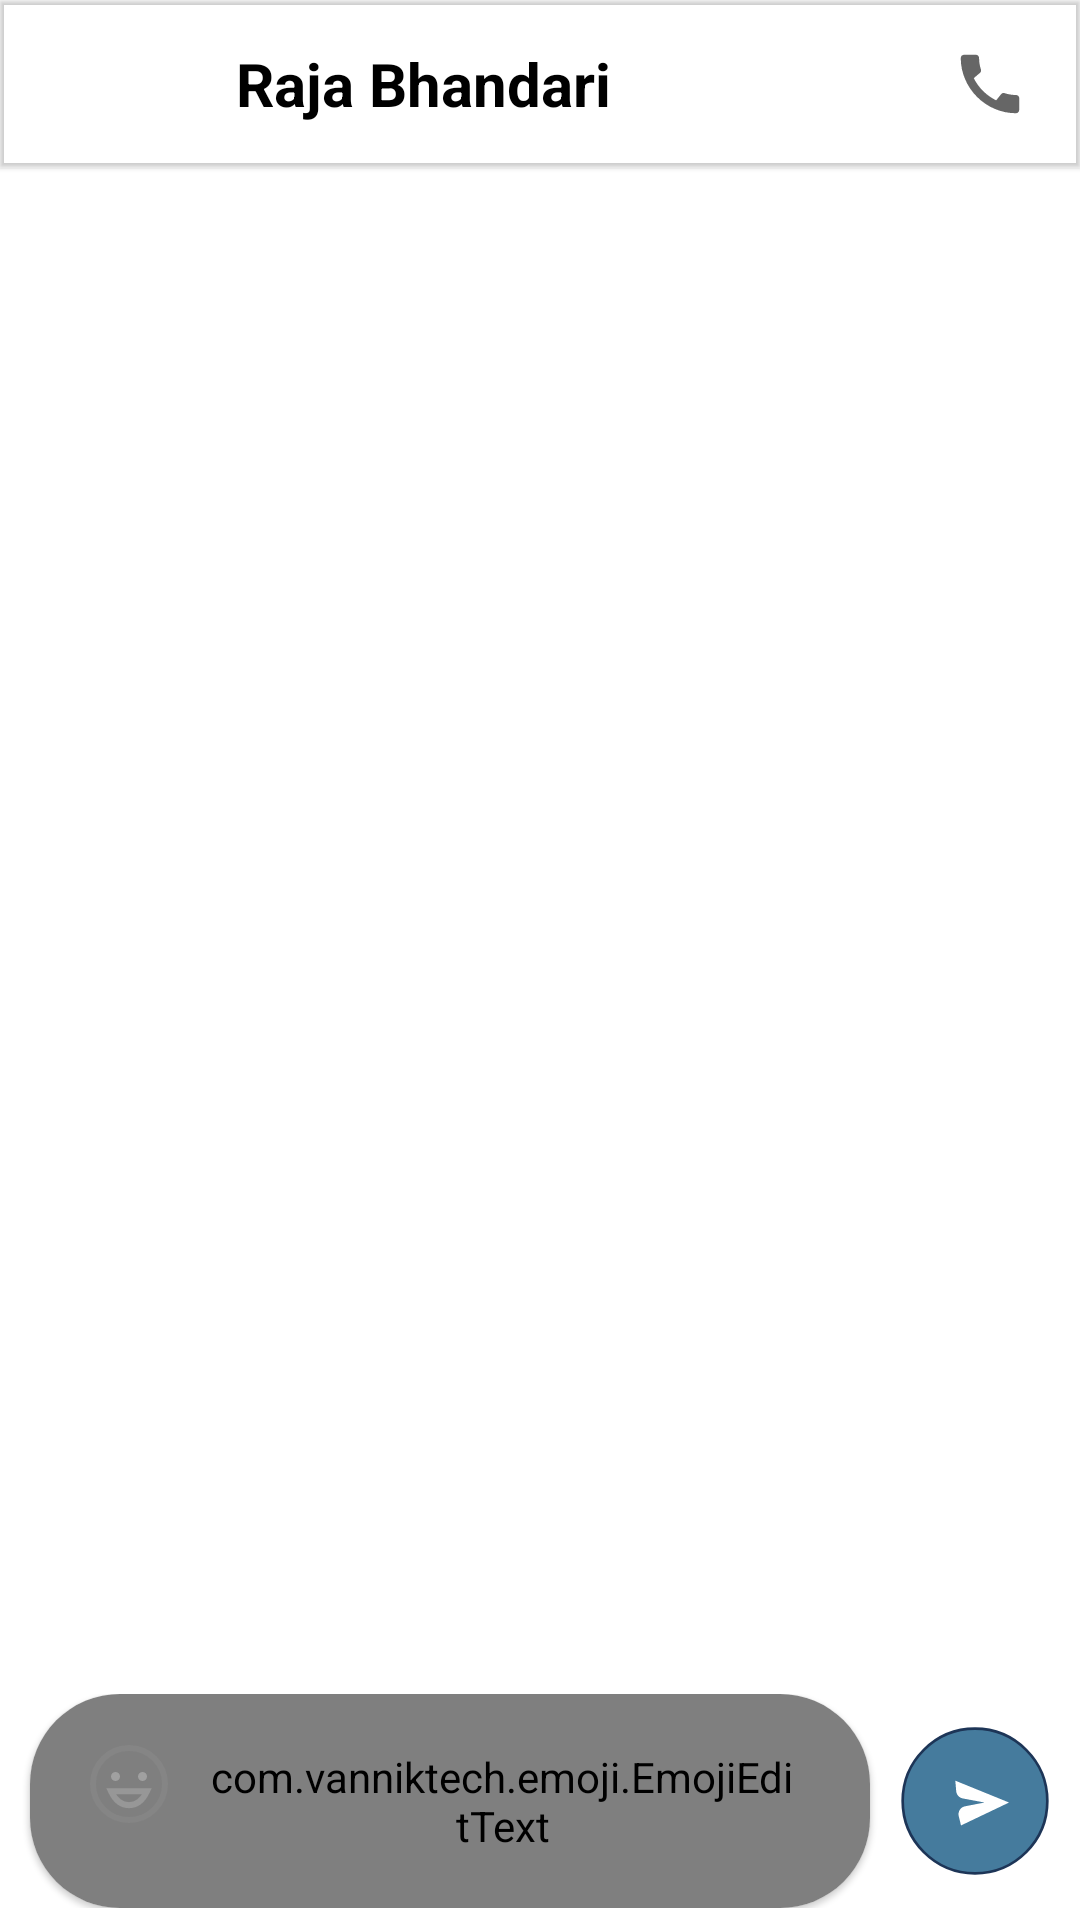

Here is an Android app screen rendered from its layout file. Give the layout XML and the strings, colors and styles it references.
<!-- AndroidManifest.xml: application theme myCustomisedTheme -->
<!-- res/layout/activity_message_inbox.xml -->
<?xml version="1.0" encoding="utf-8"?>
<RelativeLayout xmlns:android="http://schemas.android.com/apk/res/android"
    xmlns:app="http://schemas.android.com/apk/res-auto"
    xmlns:tools="http://schemas.android.com/tools"
    android:id="@+id/rootviewInbox"
    android:layout_width="match_parent"
    android:layout_height="match_parent">

    <com.google.android.material.appbar.MaterialToolbar
        android:id="@+id/toolbar"
        android:layout_width="match_parent"
        android:layout_height="wrap_content"
        android:elevation="1dp"
        android:gravity="center"
        android:padding="5dp"
        app:contentInsetLeft="0dp"
        app:contentInsetStart="0dp"
        app:contentInsetStartWithNavigation="0dp"
        app:navigationIcon="@drawable/ic_arrow_back">

        <LinearLayout
            android:layout_width="280dp"
            android:layout_height="match_parent"
            android:gravity="center|center_horizontal"
            android:paddingEnd="18dp">

            <TextView
                android:id="@+id/tvFriendName"
                android:layout_width="wrap_content"
                android:layout_height="wrap_content"
                android:layout_gravity="center"
                android:gravity="center"
                android:layout_marginStart="10dp"
                android:ellipsize="end"
                android:singleLine="true"
                android:text="Raja Bhandari"
                android:textColor="@color/black"
                android:textSize="20sp"
                android:textStyle="bold" />


        </LinearLayout>

        <ImageView
            android:layout_width="26dp"
            android:layout_height="26dp"
            android:layout_gravity="end"
            android:layout_marginEnd="12dp"
            android:clickable="true"
            android:focusable="true"
            android:src="@drawable/ic_baseline_call_24" />


    </com.google.android.material.appbar.MaterialToolbar>

    <RelativeLayout
        android:id="@+id/swipeRefreshLayout"
        android:layout_width="match_parent"
        android:layout_height="match_parent"
        android:layout_above="@id/rlinputbox"
        android:layout_below="@id/toolbar">

        <androidx.recyclerview.widget.RecyclerView
            android:id="@+id/rvshowmessages"
            android:layout_width="match_parent"
            android:layout_height="match_parent"
            tools:itemCount="9"
            tools:listitem="@layout/item_inbox_message_sent" />

    </RelativeLayout>

    <RelativeLayout
        android:id="@+id/rlinputbox"
        android:layout_width="match_parent"
        android:layout_height="wrap_content"
        android:layout_alignParentBottom="true"
        android:layout_marginTop="4dp"
        android:layout_marginBottom="4dp">

        <com.google.android.material.card.MaterialCardView
            android:id="@+id/cardview"
            android:layout_width="match_parent"
            android:layout_height="wrap_content"
            android:layout_marginStart="10dp"
            android:layout_toStartOf="@id/ivsendbtn"
            android:elevation="1dp"
            app:cardCornerRadius="30dp">

            <RelativeLayout
                android:layout_width="wrap_content"
                android:layout_height="wrap_content">

                <com.vanniktech.emoji.EmojiEditText
                    android:id="@+id/eetmessage"
                    android:layout_width="match_parent"
                    android:layout_height="wrap_content"
                    android:layout_centerVertical="true"
                    android:background="#E8E7E7"
                    android:gravity="top|start"
                    android:hint="Type your message"
                    android:textColorHint="@color/darkBlue"
                    android:imeOptions="actionSend"
                    android:inputType="textMultiLine|textCapSentences|textLongMessage|text"
                    android:lineSpacingExtra="5dp"
                    android:maxHeight="120dp"
                    android:maxLength="700"
                    android:paddingStart="60dp"
                    android:paddingEnd="25dp"
                    android:paddingTop="18dp"
                    android:paddingBottom="18dp"
                    android:textSize="14sp" />

                <ImageView
                    android:id="@+id/ivsmileyEmoji"
                    android:layout_width="wrap_content"
                    android:layout_height="30dp"
                    android:adjustViewBounds="true"
                    android:layout_marginStart="20dp"
                    android:layout_marginTop="15dp"
                    android:layout_marginEnd="285dp"
                    android:src="@drawable/ic_smiley" />

            </RelativeLayout>

        </com.google.android.material.card.MaterialCardView>

        <ImageView
            android:id="@+id/ivsendbtn"
            android:layout_width="50dp"
            android:layout_height="50dp"
            android:layout_alignParentEnd="true"
            android:layout_centerInParent="true"
            android:layout_marginStart="10dp"
            android:layout_marginEnd="10dp"
            android:background="?attr/selectableItemBackgroundBorderless"
            android:clickable="true"
            android:focusable="true"
            android:src="@drawable/ic_send_btn" />


    </RelativeLayout>

</RelativeLayout>
<!-- res/layout/item_inbox_message_sent.xml (included above) -->
<?xml version="1.0" encoding="utf-8"?>
<androidx.constraintlayout.widget.ConstraintLayout xmlns:android="http://schemas.android.com/apk/res/android"
    xmlns:tools="http://schemas.android.com/tools"
    android:layout_width="match_parent"
    android:layout_height="wrap_content"
    xmlns:app="http://schemas.android.com/apk/res-auto"
    android:layout_marginStart="30dp"
    android:paddingStart="18dp"
    android:paddingEnd="18dp">

    <com.google.android.material.card.MaterialCardView
        android:id="@+id/materialCardView"
        android:layout_width="wrap_content"
        android:layout_height="wrap_content"
        android:elevation="0dp"
        app:layout_constraintEnd_toEndOf="parent"
        app:layout_constraintStart_toStartOf="parent"
        app:layout_constraintBottom_toBottomOf="parent"
        app:layout_constraintTop_toTopOf="parent"
        app:layout_constraintHorizontal_bias="1.0"
        app:layout_constraintVertical_bias="0.3"
        app:cardBackgroundColor="@color/darkBlue"
        app:shapeAppearance="@style/MessageSentShape_Style" >
        <com.google.android.flexbox.FlexboxLayout
            android:id="@+id/flexboxlayout"
            android:layout_width="wrap_content"
            android:layout_height="wrap_content"
            android:padding="8dp"
            app:alignItems="flex_end"
            app:flexWrap="wrap"
            app:justifyContent="flex_end">

            <TextView
                android:id="@+id/tvmessagecontent"
                android:layout_width="wrap_content"
                android:layout_height="wrap_content"
                android:textColor="@color/white"
                android:text="Hey! Raja WHATS UP?"/>


        </com.google.android.flexbox.FlexboxLayout>


    </com.google.android.material.card.MaterialCardView>

    <TextView
        android:id="@+id/tvmessagetime"
        android:layout_width="wrap_content"
        android:layout_height="wrap_content"
        android:text="12:50 AM"
        android:textSize="11sp"
        android:layout_marginEnd="5dp"
        app:layout_constraintEnd_toEndOf="parent"
        app:layout_constraintTop_toBottomOf="@id/materialCardView"
        app:layout_constraintHorizontal_bias="1.0"
        android:textColor="@color/black"
         />

    <ImageView
        android:id="@+id/ivheart"
        android:visibility="invisible"
        android:layout_width="20dp"
        android:layout_height="20dp"
        android:src="@drawable/ic_heart"
        app:layout_constraintEnd_toStartOf="@id/materialCardView"
        app:layout_constraintTop_toTopOf="@id/materialCardView"
        app:layout_constraintBottom_toBottomOf="@id/materialCardView"
        android:layout_marginTop="20dp"
        android:layout_marginEnd="4dp"/>


</androidx.constraintlayout.widget.ConstraintLayout>
<!-- resources referenced by this layout -->
<resources>
  <color name="black">#FF000000</color>
  <color name="darkBlue">#1d3557</color>
  <color name="white">#FFFFFFFF</color>
  <!-- drawable ic_baseline_call_24 (drawable) -->
  <vector xmlns:android="http://schemas.android.com/apk/res/android"
      android:width="24dp"
      android:height="24dp"
      android:viewportWidth="24"
      android:viewportHeight="24"
      android:tint="?attr/colorControlNormal">
    <path
        android:fillColor="@android:color/white"
        android:pathData="M20.01,15.38c-1.23,0 -2.42,-0.2 -3.53,-0.56 -0.35,-0.12 -0.74,-0.03 -1.01,0.24l-1.57,1.97c-2.83,-1.35 -5.48,-3.9 -6.89,-6.83l1.95,-1.66c0.27,-0.28 0.35,-0.67 0.24,-1.02 -0.37,-1.11 -0.56,-2.3 -0.56,-3.53 0,-0.54 -0.45,-0.99 -0.99,-0.99H4.19C3.65,3 3,3.24 3,3.99 3,13.28 10.73,21 20.01,21c0.71,0 0.99,-0.63 0.99,-1.18v-3.45c0,-0.54 -0.45,-0.99 -0.99,-0.99z"/>
  </vector>
  <!-- drawable ic_send_btn (drawable) -->
  <vector xmlns:android="http://schemas.android.com/apk/res/android"
      android:width="56dp"
      android:height="56dp"
      android:viewportWidth="56"
      android:viewportHeight="56">
    <path
        android:pathData="M28,28m-27,0a27,27 0,1 1,54 0a27,27 0,1 1,-54 0"
        android:strokeWidth="1"
        android:fillColor="#457b9d"
        android:strokeColor="#1d3557"
        android:fillType="evenOdd"/>
    <path
        android:pathData="M20.6516,20.4132L20.988,24.3486C21.1028,25.6917 22.0992,26.7933 23.424,27.0418L31.5642,28.5685L31.5642,28.5685L24.2713,29.9798C22.6446,30.2946 21.5811,31.8684 21.8959,33.4951C21.9049,33.5419 21.9151,33.5884 21.9264,33.6347L22.7773,37.1305L22.7773,37.1305L40.714,28.5685L20.6516,20.4132Z"
        android:strokeWidth="1"
        android:fillColor="#FFFFFF"
        android:fillType="evenOdd"
        android:strokeColor="#00000000"/>
  </vector>
  <style name="MessageSentShape_Style">
          <item name="cornerFamily">rounded</item>
          <item name="cornerSizeBottomLeft">20dp</item>
          <item name="cornerSizeBottomRight">8dp</item>
          <item name="cornerSizeTopLeft">20dp</item>
          <item name="cornerSizeTopRight">20dp</item>
      </style>
  <style name="myCustomisedTheme" parent="Theme.MaterialComponents.DayNight.NoActionBar">
          
          <item name="colorPrimary">@color/coolBlue</item>
          <item name="colorPrimaryVariant">@color/darkBlue</item>
          <item name="colorOnPrimary">@color/whitish</item>
          
          <item name="colorSecondary">@color/lightBlue</item>
          <item name="colorSecondaryVariant">@color/teal_700</item>
          <item name="colorOnSecondary">@color/black</item>
          
          <item name="android:statusBarColor" tools:targetApi="l">?attr/colorPrimaryVariant</item>
          
  
          <item name="bottomSheetDialogTheme">@style/AppBottomSheetDialogTheme</item>
      </style>
  <color name="coolBlue">#457b9d</color>
  <color name="whitish">#f1faee</color>
  <color name="lightBlue">#a8dadc</color>
  <color name="teal_700">#FF018786</color>
  <style name="AppBottomSheetDialogTheme" parent="Theme.MaterialComponents.Light.BottomSheetDialog">
          <item name="bottomSheetStyle">@style/CustomBottomSheetStyle</item>
      </style>
  <style name="CustomBottomSheetStyle" parent="Widget.Design.BottomSheet.Modal">
          <item name="android:background">@drawable/drawable_round_bottom_sheet</item>
      </style>
</resources>
